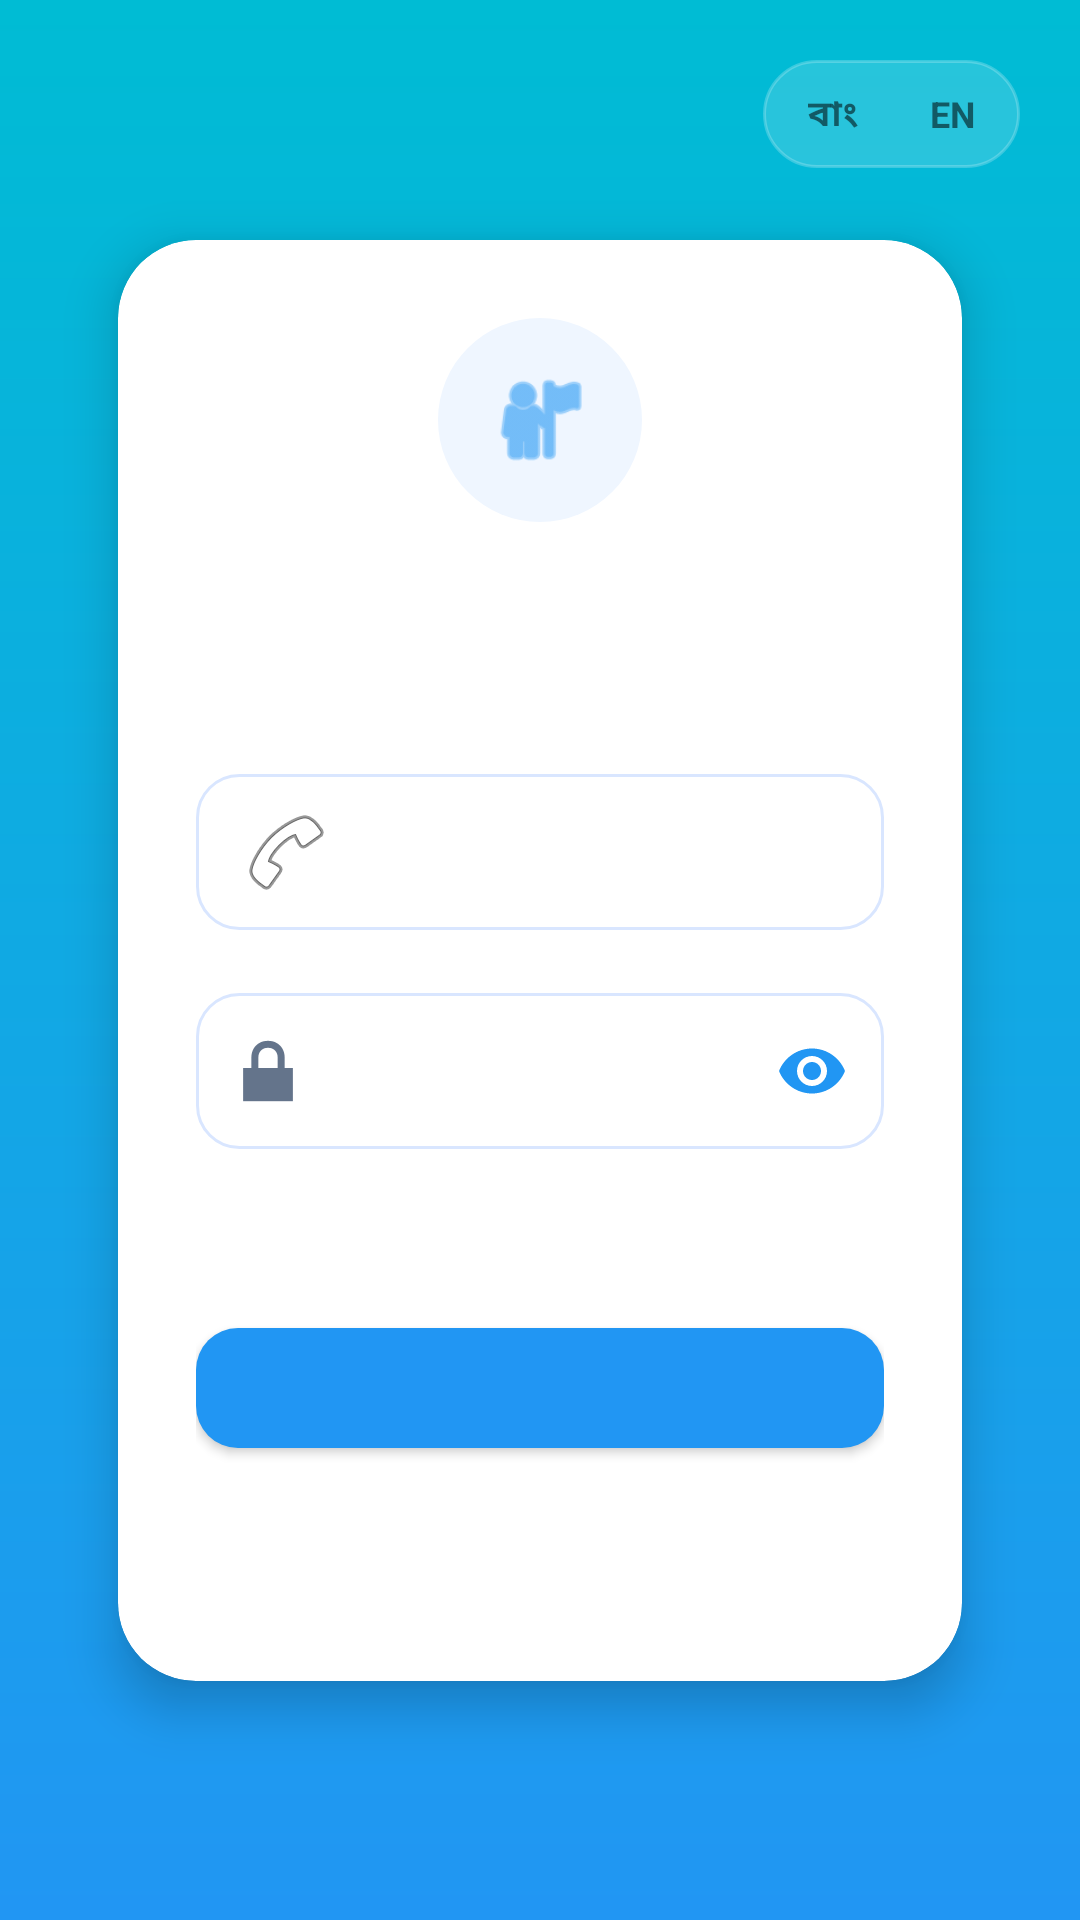

Reconstruct the res/layout file that produces this screen, plus the resources it refers to.
<!-- AndroidManifest.xml: application theme Theme.TownCrierBD -->
<!-- res/layout/activity_login.xml -->
<?xml version="1.0" encoding="utf-8"?>
<androidx.constraintlayout.widget.ConstraintLayout
    xmlns:android="http://schemas.android.com/apk/res/android"
    xmlns:app="http://schemas.android.com/apk/res-auto"
    android:layout_width="match_parent"
    android:layout_height="match_parent"
    android:background="@drawable/bg_gradient">

    
    <LinearLayout
        android:id="@+id/layoutLangToggle"
        android:layout_width="wrap_content"
        android:layout_height="36dp"
        android:orientation="horizontal"
        android:background="@drawable/bg_lang_toggle_track"
        android:padding="3dp"
        android:gravity="center_vertical"
        android:clickable="true"
        android:focusable="true"
        android:elevation="4dp"
        app:layout_constraintTop_toTopOf="parent"
        app:layout_constraintEnd_toEndOf="parent"
        android:layout_marginTop="20dp"
        android:layout_marginEnd="20dp">

        <TextView
            android:id="@+id/tvLangBn"
            android:layout_width="wrap_content"
            android:layout_height="match_parent"
            android:gravity="center"
            android:paddingStart="12dp"
            android:paddingEnd="12dp"
            android:text="বাং"
            android:textSize="12sp"
            android:textStyle="bold" />

        <TextView
            android:id="@+id/tvLangEn"
            android:layout_width="wrap_content"
            android:layout_height="match_parent"
            android:gravity="center"
            android:paddingStart="12dp"
            android:paddingEnd="12dp"
            android:text="EN"
            android:textSize="12sp"
            android:textStyle="bold" />
    </LinearLayout>

    
    <TextView
        android:id="@+id/tvLangToggle"
        android:layout_width="0dp"
        android:layout_height="0dp"
        android:visibility="gone"
        app:layout_constraintTop_toTopOf="parent"
        app:layout_constraintStart_toStartOf="parent"/>

    <com.google.android.material.card.MaterialCardView
        android:id="@+id/loginCard"
        android:layout_width="0dp"
        android:layout_height="wrap_content"
        app:cardCornerRadius="26dp"
        app:cardElevation="10dp"
        app:cardBackgroundColor="@color/white"
        app:cardUseCompatPadding="true"
        app:layout_constraintWidth_percent="0.88"
        app:layout_constraintTop_toTopOf="parent"
        app:layout_constraintBottom_toBottomOf="parent"
        app:layout_constraintStart_toStartOf="parent"
        app:layout_constraintEnd_toEndOf="parent">

        <LinearLayout
            android:layout_width="match_parent"
            android:layout_height="wrap_content"
            android:orientation="vertical"
            android:gravity="center_horizontal"
            android:padding="26dp">

            
            <FrameLayout
                android:layout_width="68dp"
                android:layout_height="68dp"
                android:background="@drawable/bg_avatar_circle"
                android:backgroundTint="#EFF6FF">

                <ImageView
                    android:layout_width="36dp"
                    android:layout_height="36dp"
                    android:layout_gravity="center"
                    android:src="@android:drawable/ic_menu_myplaces"
                    app:tint="@color/blue_start"
                    android:contentDescription="@string/app_name" />
            </FrameLayout>

            
            <TextView
                android:id="@+id/tvAppName"
                android:layout_width="wrap_content"
                android:layout_height="wrap_content"
                android:textColor="@color/text_primary"
                android:textStyle="bold"
                android:textSize="24sp"
                android:letterSpacing="0.02"
                android:layout_marginTop="12dp" />

            
            <TextView
                android:id="@+id/tvSubtitle"
                android:layout_width="wrap_content"
                android:layout_height="wrap_content"
                android:textColor="#64748B"
                android:textSize="13sp"
                android:layout_marginTop="2dp"
                android:layout_marginBottom="20dp" />

            
            <EditText
                android:id="@+id/etEmail"
                android:layout_width="match_parent"
                android:layout_height="52dp"
                android:background="@drawable/bg_input"
                android:drawableStart="@android:drawable/ic_menu_call"
                android:drawablePadding="10dp"
                android:inputType="text"
                android:paddingStart="14dp"
                android:paddingEnd="14dp"
                android:textSize="14sp"
                android:textColor="#1E293B"/>

            
            <com.google.android.material.textfield.TextInputLayout
                android:id="@+id/tilPassword"
                android:layout_width="match_parent"
                android:layout_height="wrap_content"
                app:endIconMode="password_toggle"
                app:endIconTint="@color/blue_start"
                app:startIconDrawable="@android:drawable/ic_lock_lock"
                app:startIconTint="#64748B"
                app:boxBackgroundMode="none"
                android:layout_marginTop="10dp">

                <com.google.android.material.textfield.TextInputEditText
                    android:id="@+id/etPassword"
                    android:layout_width="match_parent"
                    android:layout_height="52dp"
                    android:background="@drawable/bg_input"
                    android:inputType="textPassword"
                    android:paddingStart="14dp"
                    android:paddingEnd="14dp"
                    android:textSize="14sp"
                    android:textColor="#1E293B"/>
            </com.google.android.material.textfield.TextInputLayout>

            
            <TextView
                android:id="@+id/tvForgotPassword"
                android:layout_width="wrap_content"
                android:layout_height="wrap_content"
                android:textColor="@color/blue_start"
                android:textStyle="bold"
                android:textSize="13sp"
                android:layout_gravity="end"
                android:layout_marginTop="10dp"
                android:padding="4dp"
                android:clickable="true"
                android:focusable="true"/>

            
            <com.google.android.material.button.MaterialButton
                android:id="@+id/btnLogin"
                android:layout_width="match_parent"
                android:layout_height="52dp"
                android:textColor="@color/white"
                android:textSize="15sp"
                android:textStyle="bold"
                app:cornerRadius="14dp"
                app:backgroundTint="@color/blue_start"
                app:elevation="4dp"
                android:layout_marginTop="18dp" />

            
            <TextView
                android:id="@+id/tvGotoSignup"
                android:layout_width="wrap_content"
                android:layout_height="wrap_content"
                android:textColor="#64748B"
                android:textSize="13sp"
                android:layout_marginTop="16dp"
                android:padding="6dp"
                android:clickable="true"
                android:focusable="true"/>

        </LinearLayout>
    </com.google.android.material.card.MaterialCardView>

</androidx.constraintlayout.widget.ConstraintLayout>
<!-- resources referenced by this layout -->
<resources>
  <color name="blue_start">#2196F3</color>
  <color name="text_primary">#0D47A1</color>
  <color name="white">#FFFFFF</color>
  <!-- drawable bg_avatar_circle (drawable) -->
  <?xml version="1.0" encoding="utf-8"?>
  <shape xmlns:android="http://schemas.android.com/apk/res/android"
      android:shape="oval">
      <solid android:color="#1976F3"/>
  </shape>
  <!-- drawable bg_gradient (drawable) -->
  <shape xmlns:android="http://schemas.android.com/apk/res/android" android:shape="rectangle">
      <gradient
          android:startColor="@color/blue_start"
          android:endColor="@color/blue_end"
          android:angle="90"/>
  </shape>
  <!-- drawable bg_input (drawable) -->
  <shape xmlns:android="http://schemas.android.com/apk/res/android">
      <solid android:color="#FFFFFF"/>
      <stroke android:width="1dp" android:color="#D9E6FF"/>
      <corners android:radius="14dp"/>
  </shape>
  <!-- drawable bg_lang_toggle_track (drawable) -->
  <?xml version="1.0" encoding="utf-8"?>
  <shape xmlns:android="http://schemas.android.com/apk/res/android"
      android:shape="rectangle">
      <corners android:radius="18dp"/>
      <solid android:color="#26FFFFFF"/>
      <stroke android:width="1dp" android:color="#38FFFFFF"/>
  </shape>
  <string name="app_name">TownCrierBD</string>
  <style name="Theme.TownCrierBD" parent="Theme.MaterialComponents.Light.NoActionBar">
  
          <item name="colorPrimary">@color/blue_end</item>
          <item name="colorPrimaryVariant">@color/blue_start</item>
          <item name="colorOnPrimary">@color/white</item>
  
          <item name="colorSecondary">@color/blue_start</item>
          <item name="colorSecondaryVariant">@color/blue_end</item>
          <item name="colorOnSecondary">@color/white</item>
  
          <item name="android:forceDarkAllowed" tools:targetApi="q">false</item>
  
          <item name="android:statusBarColor">@color/blue_start</item>
          <item name="android:navigationBarColor">@color/blue_start</item>
  
          <item name="spinnerStyle">@style/TownCrierBD.SpinnerStyle</item>
      </style>
  <color name="blue_end">#00BCD4</color>
  <style name="TownCrierBD.SpinnerStyle" parent="Widget.AppCompat.Spinner">
      <item name="android:popupBackground">@drawable/bg_spinner_popup_white</item>
          <item name="popupTheme">@style/TownCrierBD.PopupTheme</item>
      </style>
  <style name="TownCrierBD.PopupTheme" parent="ThemeOverlay.MaterialComponents.Light">
          <item name="android:popupBackground">@drawable/bg_spinner_popup_white</item>
      </style>
</resources>
